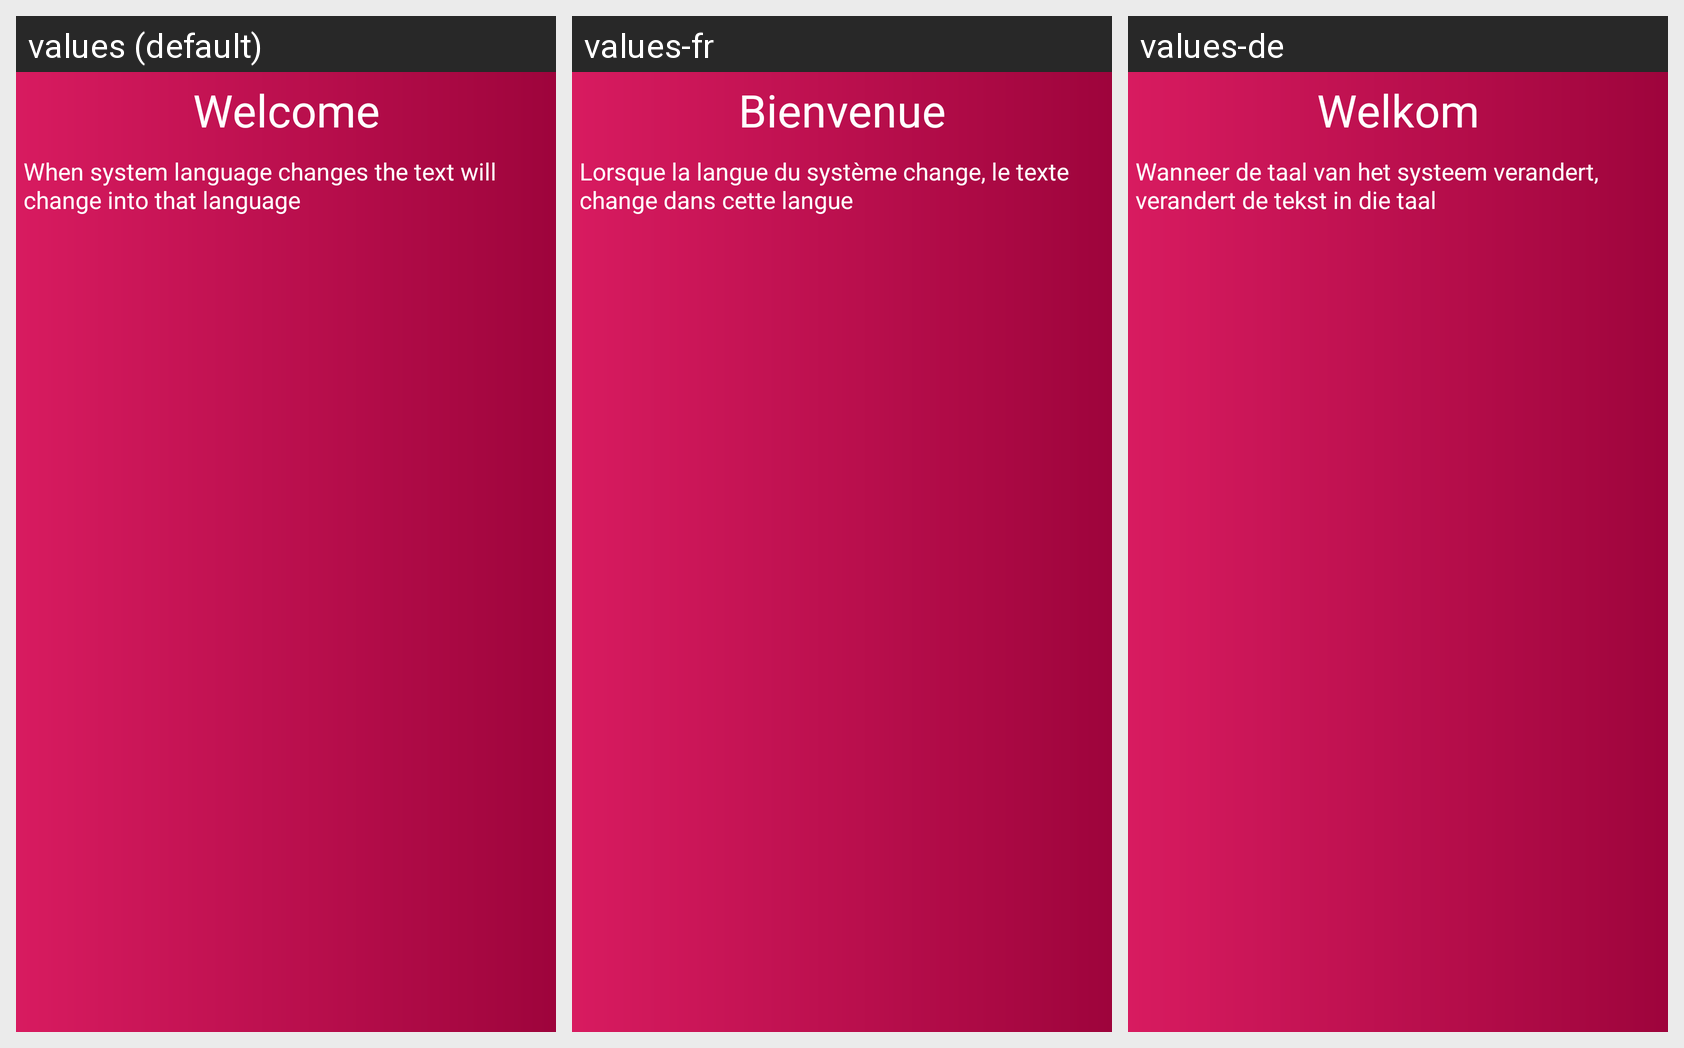

Here is an Android app screen in its default locale and in the app's own translations. Write out the translated-string differences for the strings that appear on this screen.
Android screen res/layout/activity_login_form.xml rendered under 3 locales, left to right: values (default), values-fr, values-de. Device: Nexus 5 (rendered at 1080×1920; each locale shown at half size, 540×960, under a caption strip naming it); theme AppTheme.
Strings drawn on this screen, with the default value and each locale's value (text and hints the layout hard-codes, and strings that could not be matched under every locale, appear in the picture but are not listed):

welcome
  values: Welcome
  values-fr: Bienvenue
  values-de: Welkom

welcome_message
  values: When system language changes the text will change into that language
  values-fr: Lorsque la langue du système change, le texte change dans cette langue
  values-de: Wanneer de taal van het systeem verandert, verandert de tekst in die taal
